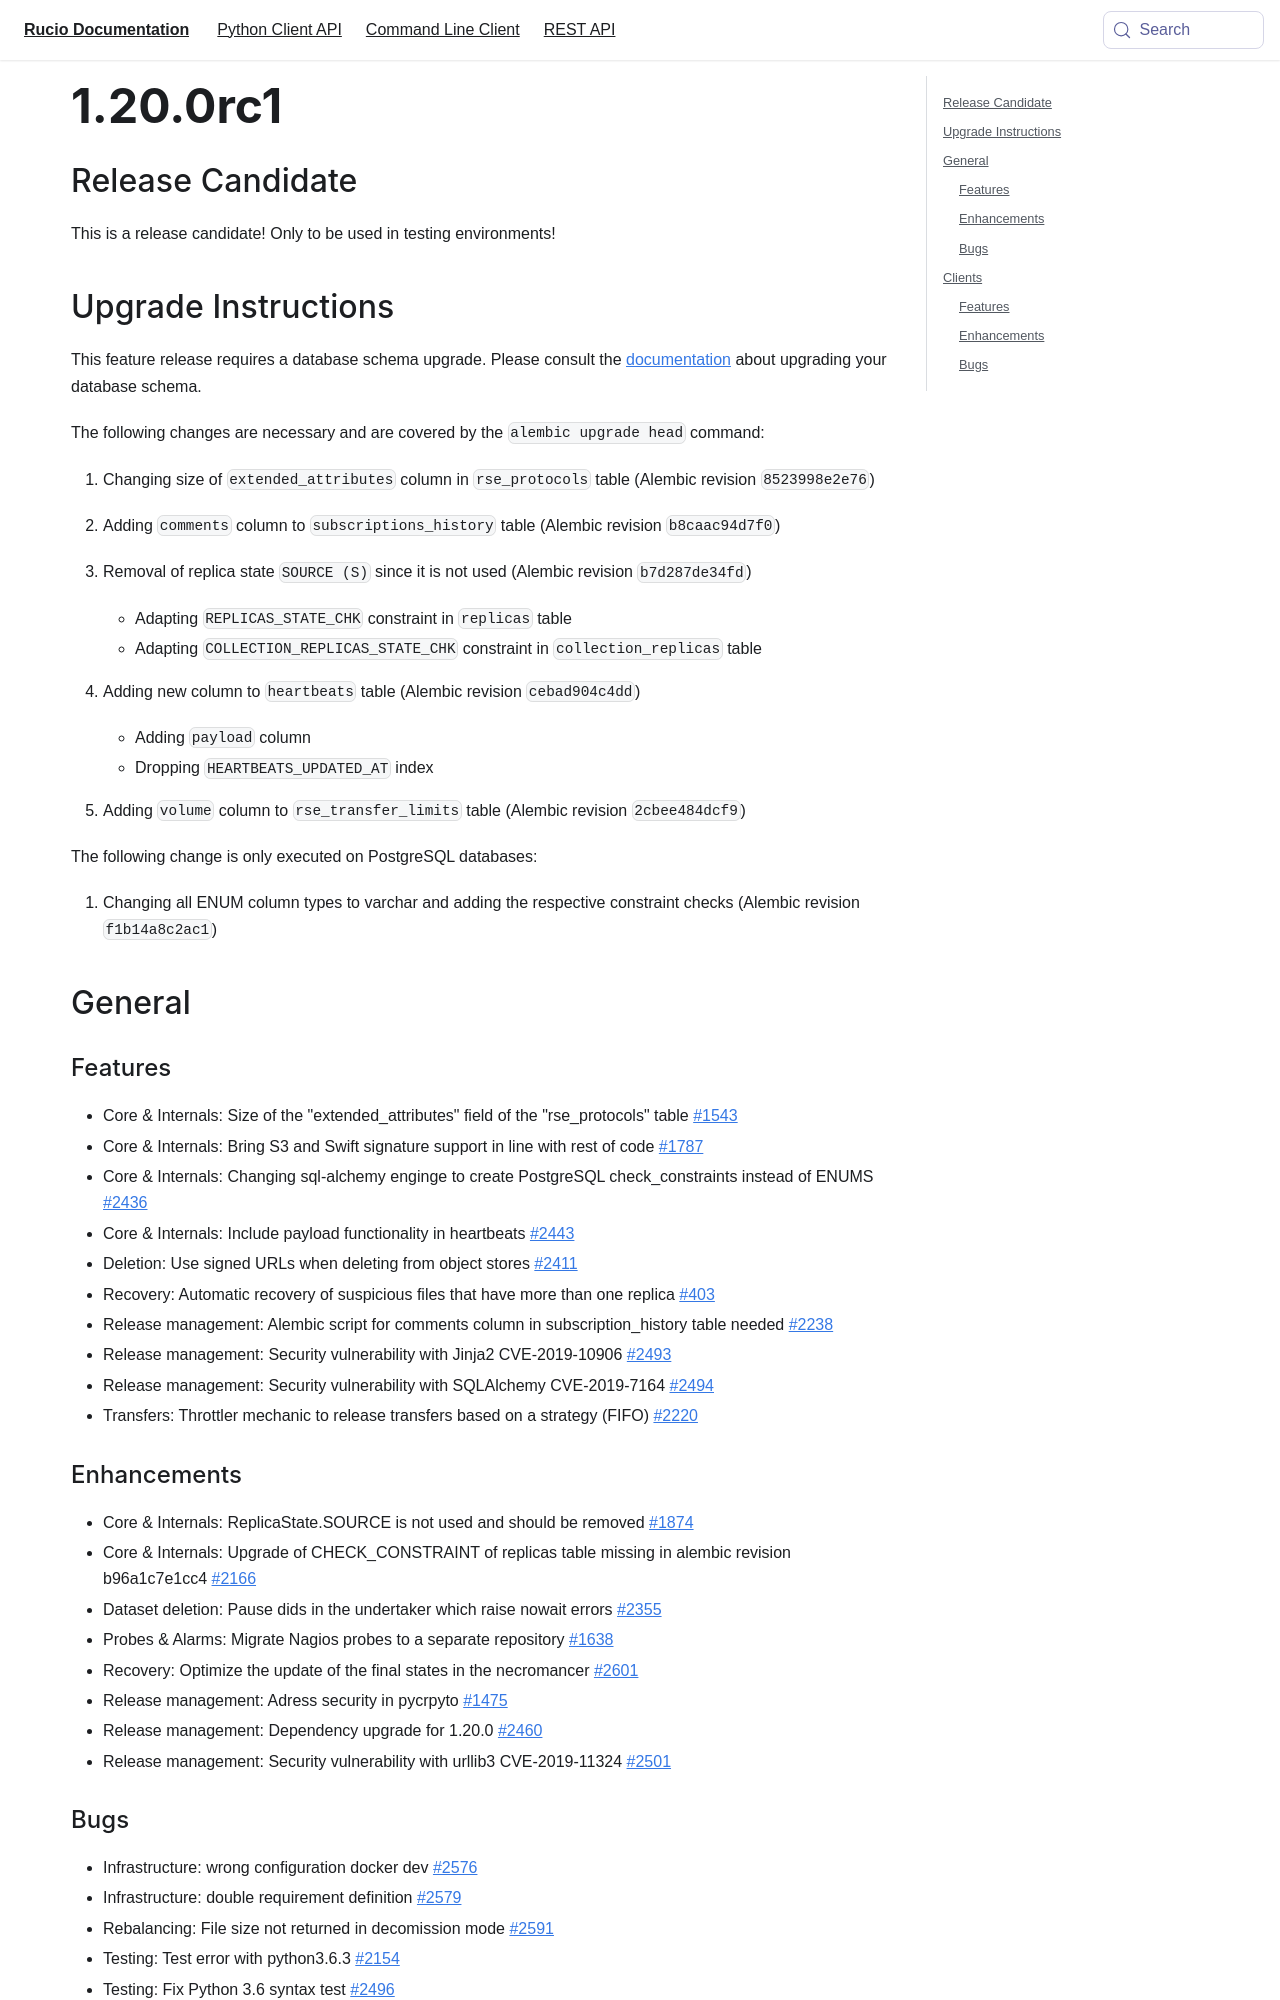

repository: rucio/documentation · page: release-notes/1.20.0rc1/index.html · generator: mkdocs

---
id: 1.20.0rc1
title: 1.20.0rc1
sidebar_label: 1.20.0rc1
---

## Release Candidate

This is a release candidate! Only to be used in testing environments!

## Upgrade Instructions

This feature release requires a database schema upgrade. Please consult
the
[documentation](https://rucio.readthedocs.io/en/latest/database.html)
about upgrading your database schema.

The following changes are necessary and are covered by the
`alembic upgrade head` command:

1.  Changing size of `extended_attributes` column in `rse_protocols`
    table (Alembic revision `8523998e2e76`)
2.  Adding `comments` column to `subscriptions_history` table (Alembic
    revision `b8caac94d7f0`)
3.  Removal of replica state `SOURCE (S)` since it is not used (Alembic
    revision `b7d287de34fd`)
    -   Adapting `REPLICAS_STATE_CHK` constraint in `replicas` table
    -   Adapting `COLLECTION_REPLICAS_STATE_CHK` constraint in
        `collection_replicas` table
4.  Adding new column to `heartbeats` table (Alembic revision
    `cebad904c4dd`)
    -   Adding `payload` column
    -   Dropping `HEARTBEATS_UPDATED_AT` index
5.  Adding `volume` column to `rse_transfer_limits` table (Alembic
    revision `2cbee484dcf9`)

The following change is only executed on PostgreSQL databases:

1.  Changing all ENUM column types to varchar and adding the respective
    constraint checks (Alembic revision `f1b14a8c2ac1`)

## General

### Features

-   Core & Internals: Size of the \"extended_attributes\" field of the
    \"rse_protocols\" table
    [\#1543](https://github.com/rucio/rucio/issues/1543)
-   Core & Internals: Bring S3 and Swift signature support in line with
    rest of code [\#1787](https://github.com/rucio/rucio/issues/1787)
-   Core & Internals: Changing sql-alchemy enginge to create PostgreSQL
    check_constraints instead of ENUMS
    [\#2436](https://github.com/rucio/rucio/issues/2436)
-   Core & Internals: Include payload functionality in heartbeats
    [\#2443](https://github.com/rucio/rucio/issues/2443)
-   Deletion: Use signed URLs when deleting from object stores
    [\#2411](https://github.com/rucio/rucio/issues/2411)
-   Recovery: Automatic recovery of suspicious files that have more than
    one replica [\#403](https://github.com/rucio/rucio/issues/403)
-   Release management: Alembic script for comments column in
    subscription_history table needed
    [\#2238](https://github.com/rucio/rucio/issues/2238)
-   Release management: Security vulnerability with Jinja2
    CVE-2019-10906 [\#2493](https://github.com/rucio/rucio/issues/2493)
-   Release management: Security vulnerability with SQLAlchemy
    CVE-2019-7164 [\#2494](https://github.com/rucio/rucio/issues/2494)
-   Transfers: Throttler mechanic to release transfers based on a
    strategy (FIFO) [\#2220](https://github.com/rucio/rucio/issues/2220)
